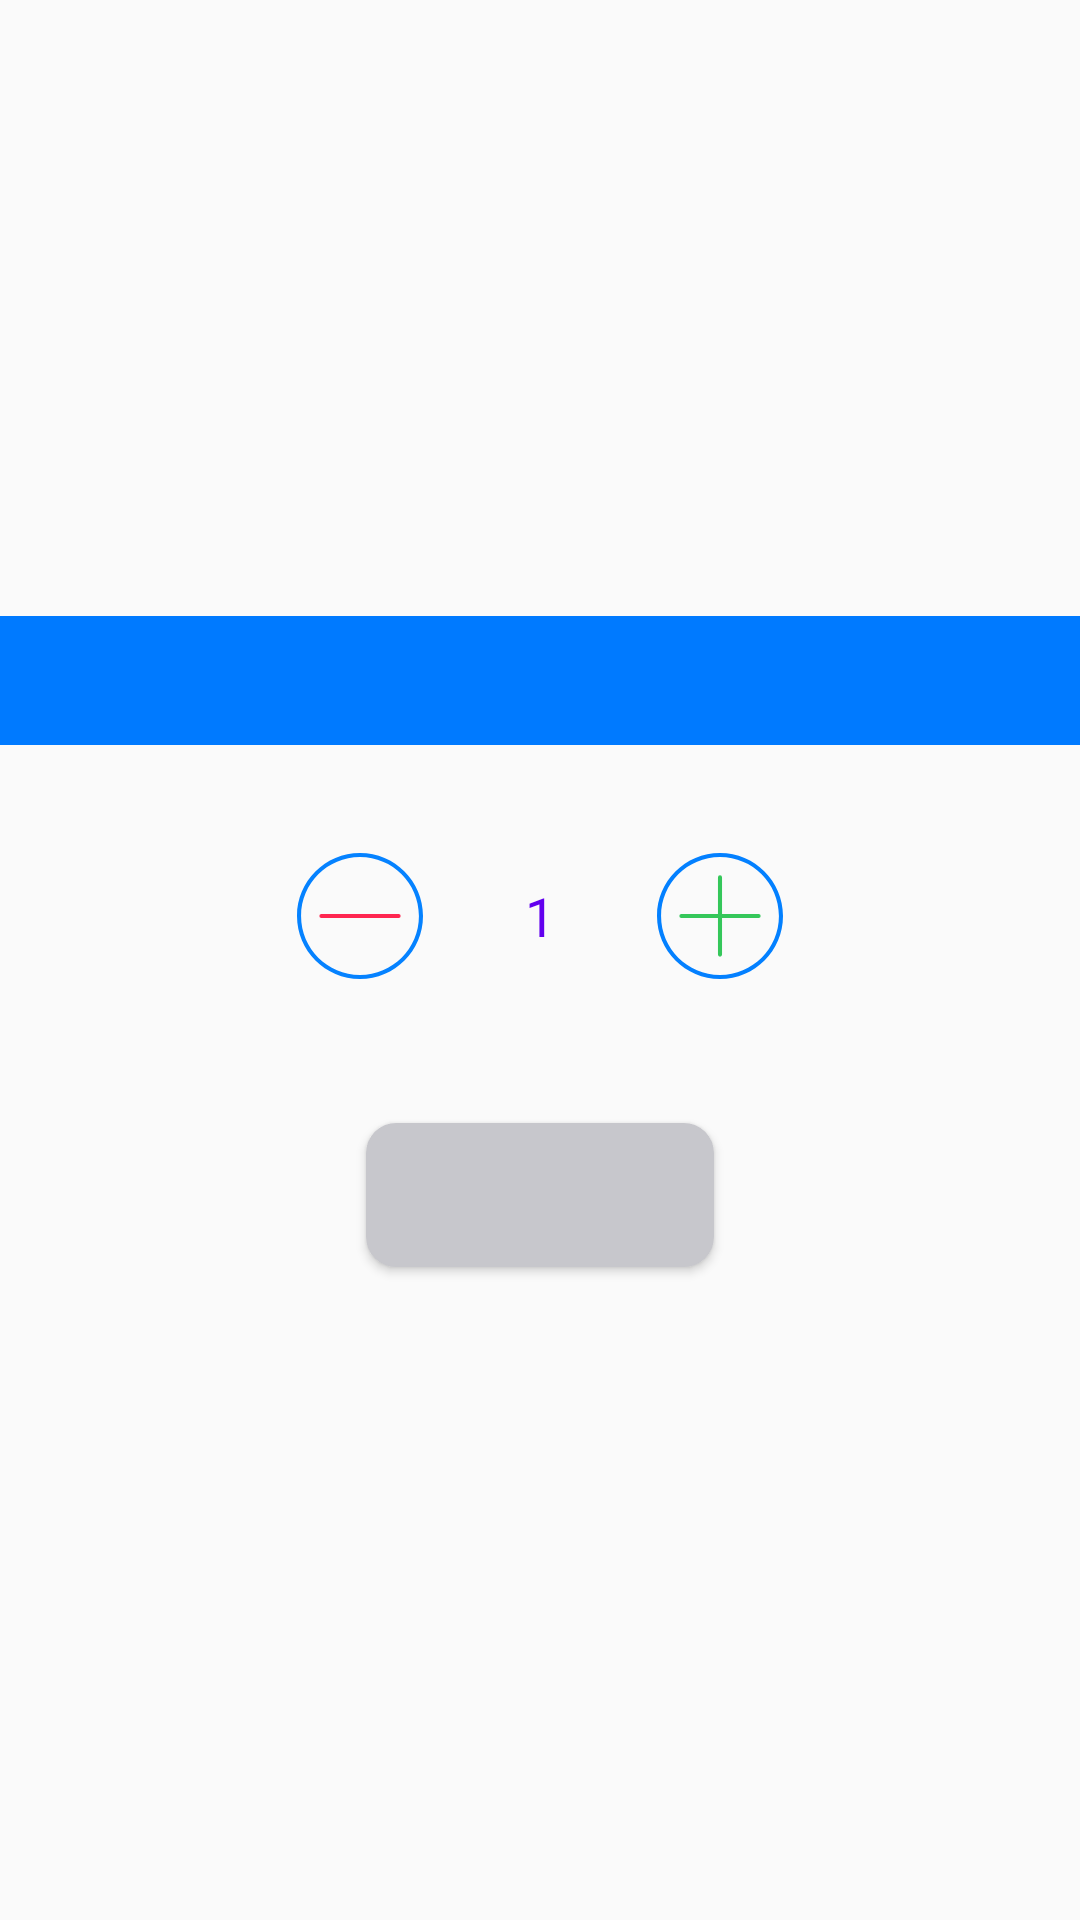

Android layout source for this screen:
<!-- AndroidManifest.xml: application theme AppTheme -->
<!-- res/layout/bottom_sheet_add_order.xml -->
<?xml version="1.0" encoding="utf-8"?>
<layout xmlns:android="http://schemas.android.com/apk/res/android"
    xmlns:tools="http://schemas.android.com/tools">

    <data>

    </data>

    <LinearLayout
        android:orientation="vertical"
        android:layout_width="match_parent"
        android:layout_height="wrap_content"
        android:layout_gravity="bottom"
        android:gravity="center">

        <TextView
            android:id="@+id/header"
            android:layout_width="match_parent"
            android:layout_height="wrap_content"
            android:padding="12dp"
            android:gravity="center"
            android:textColor="@android:color/white"
            android:background="#007aff"
            android:layout_marginBottom="12dp"
            />


        <LinearLayout
            android:id="@+id/numberPickerLayout"
            android:layout_width="wrap_content"
            android:layout_height="wrap_content"
            android:padding="20dp"
            android:orientation="horizontal"
            android:layout_marginBottom="24dp">



            <ImageView
                android:id="@+id/decreaseBtn"
                android:elevation="1dp"
                android:layout_width="50dp"
                android:layout_height="50dp"
                android:src="@drawable/ic_sub"
                android:padding="4dp"
                />


            <TextView

                android:id="@+id/numOfItems"
                android:layout_width="wrap_content"
                android:layout_height="wrap_content"
                android:textSize="18sp"
                android:text="1"
                android:layout_gravity="center"
                android:layout_marginStart="30dp"
                android:textColor="@color/colorPrimary"
                android:layout_marginEnd="30dp"
                />
            <ImageView
                android:id="@+id/increaseBtn"
                android:elevation="1dp"
                android:layout_width="50dp"
                android:layout_height="50dp"
                android:padding="4dp"
                android:src="@drawable/ic_add"
                />

        </LinearLayout>

        <Button
            android:id="@+id/addBtn"
            android:elevation="2dp"
            android:layout_width="wrap_content"
            android:layout_height="wrap_content"
            android:paddingStart="58dp"
            android:textAllCaps="false"
            android:paddingEnd="58dp"
            android:layout_marginBottom="12dp"
            android:textColor="@android:color/white"
            android:background="@drawable/bg_button_add" />

    </LinearLayout>
</layout>
<!-- resources referenced by this layout -->
<resources>
  <!-- drawable bg_button_add (drawable) -->
  <?xml version="1.0" encoding="utf-8"?>
  <shape xmlns:android="http://schemas.android.com/apk/res/android"
      android:shape="rectangle">
  
      <corners android:radius="10dp"/>
      <solid android:color="#c7c7cc"/>
  
  
  </shape>
  <!-- drawable ic_add (drawable) -->
  <vector xmlns:android="http://schemas.android.com/apk/res/android"
      android:width="496dp"
      android:height="496dp"
      android:viewportWidth="496"
      android:viewportHeight="496">
    <path
        android:pathData="M248,0C111.033,0 0,111.033 0,248 0.154,384.9 111.1,495.846 248,496c136.967,0 248,-111.033 248,-248S384.967,0 248,0ZM248,480C119.87,480 16,376.13 16,248 16.146,119.93 119.93,16.146 248,16c128.13,0 232,103.87 232,232S376.13,480 248,480Z"
        android:fillColor="#0380ff"/>
    <path
        android:pathData="M400,240H256V96a8,8 0,0 0,-16 0V240H96a8,8 0,0 0,0 16H240V400a8,8 0,0 0,16 0V256H400a8,8 0,0 0,0 -16Z"
        android:fillColor="#35c75a"/>
  </vector>
  <!-- drawable ic_sub (drawable) -->
  <vector xmlns:android="http://schemas.android.com/apk/res/android"
      android:width="496dp"
      android:height="496dp"
      android:viewportWidth="496"
      android:viewportHeight="496">
    <path
        android:pathData="M248,0C111.033,0 0,111.033 0,248 0.154,384.9 111.1,495.846 248,496c136.967,0 248,-111.033 248,-248S384.967,0 248,0ZM248,480C119.87,480 16,376.13 16,248 16.146,119.93 119.93,16.146 248,16c128.13,0 232,103.87 232,232S376.13,480 248,480Z"
        android:fillColor="#0582ff"/>
    <path
        android:pathData="M400,240H96a8,8 0,0 0,0 16H400a8,8 0,0 0,0 -16Z"
        android:fillColor="#ff2650"/>
  </vector>
  <style name="AppTheme" parent="Theme.AppCompat.Light.NoActionBar">
          
          <item name="colorPrimary">@color/colorPrimary</item>
          <item name="colorPrimaryDark">@color/colorPrimaryDark</item>
          <item name="colorAccent">@color/colorAccent</item>
          <item name="android:toolbarStyle">@style/myToolbarStyle</item>
          <item name="android:actionBarStyle">@style/myToolbarStyle</item>
          <item name="toolbarStyle">@style/myToolbarStyle</item>
          <item name="actionBarStyle">@style/myToolbarStyle</item>
          <item name="android:textViewStyle">@style/myTextViewStyle</item>
          <item name="android:windowContentTransitions">true</item>
      </style>
  <style name="myToolbarStyle" parent="android:Widget.Toolbar">
          <item name="android:background">@color/colorPrimary</item>
          <item name="android:textColor">@android:color/white</item>
          <item name="android:actionMenuTextColor">@android:color/white</item>
          <item name="android:homeAsUpIndicator">@drawable/ic_top_btn_white</item>
          <item name="background">@color/colorPrimary</item>
          <item name="actionMenuTextColor">@android:color/white</item>
          <item name="homeAsUpIndicator">@drawable/ic_top_btn_white</item>
          <item name="android:gravity">center</item>
      </style>
  <style name="myTextViewStyle" parent="android:Widget.TextView">
          <item name="android:textColor">@color/colorPrimary</item>
      </style>
  <!-- drawable ic_top_btn_white (drawable) -->
  <vector xmlns:android="http://schemas.android.com/apk/res/android"
      android:width="12.329dp"
      android:height="18.999dp"
      android:viewportWidth="12.329"
      android:viewportHeight="18.999">
    <path
        android:pathData="M12.329,9.499 L2.83,18.999 0,16.169 6.67,9.499 0,2.83 2.83,-0.001Z"
        android:fillColor="#000"/>
  </vector>
  <!-- not gathered from this repository: default colours our renderer supplied (Android Studio template values) -->
  <color name="colorPrimary">#FF6200EE</color>
  <color name="colorPrimaryDark">#FF3700B3</color>
  <color name="colorAccent">#FF03DAC5</color>
</resources>
